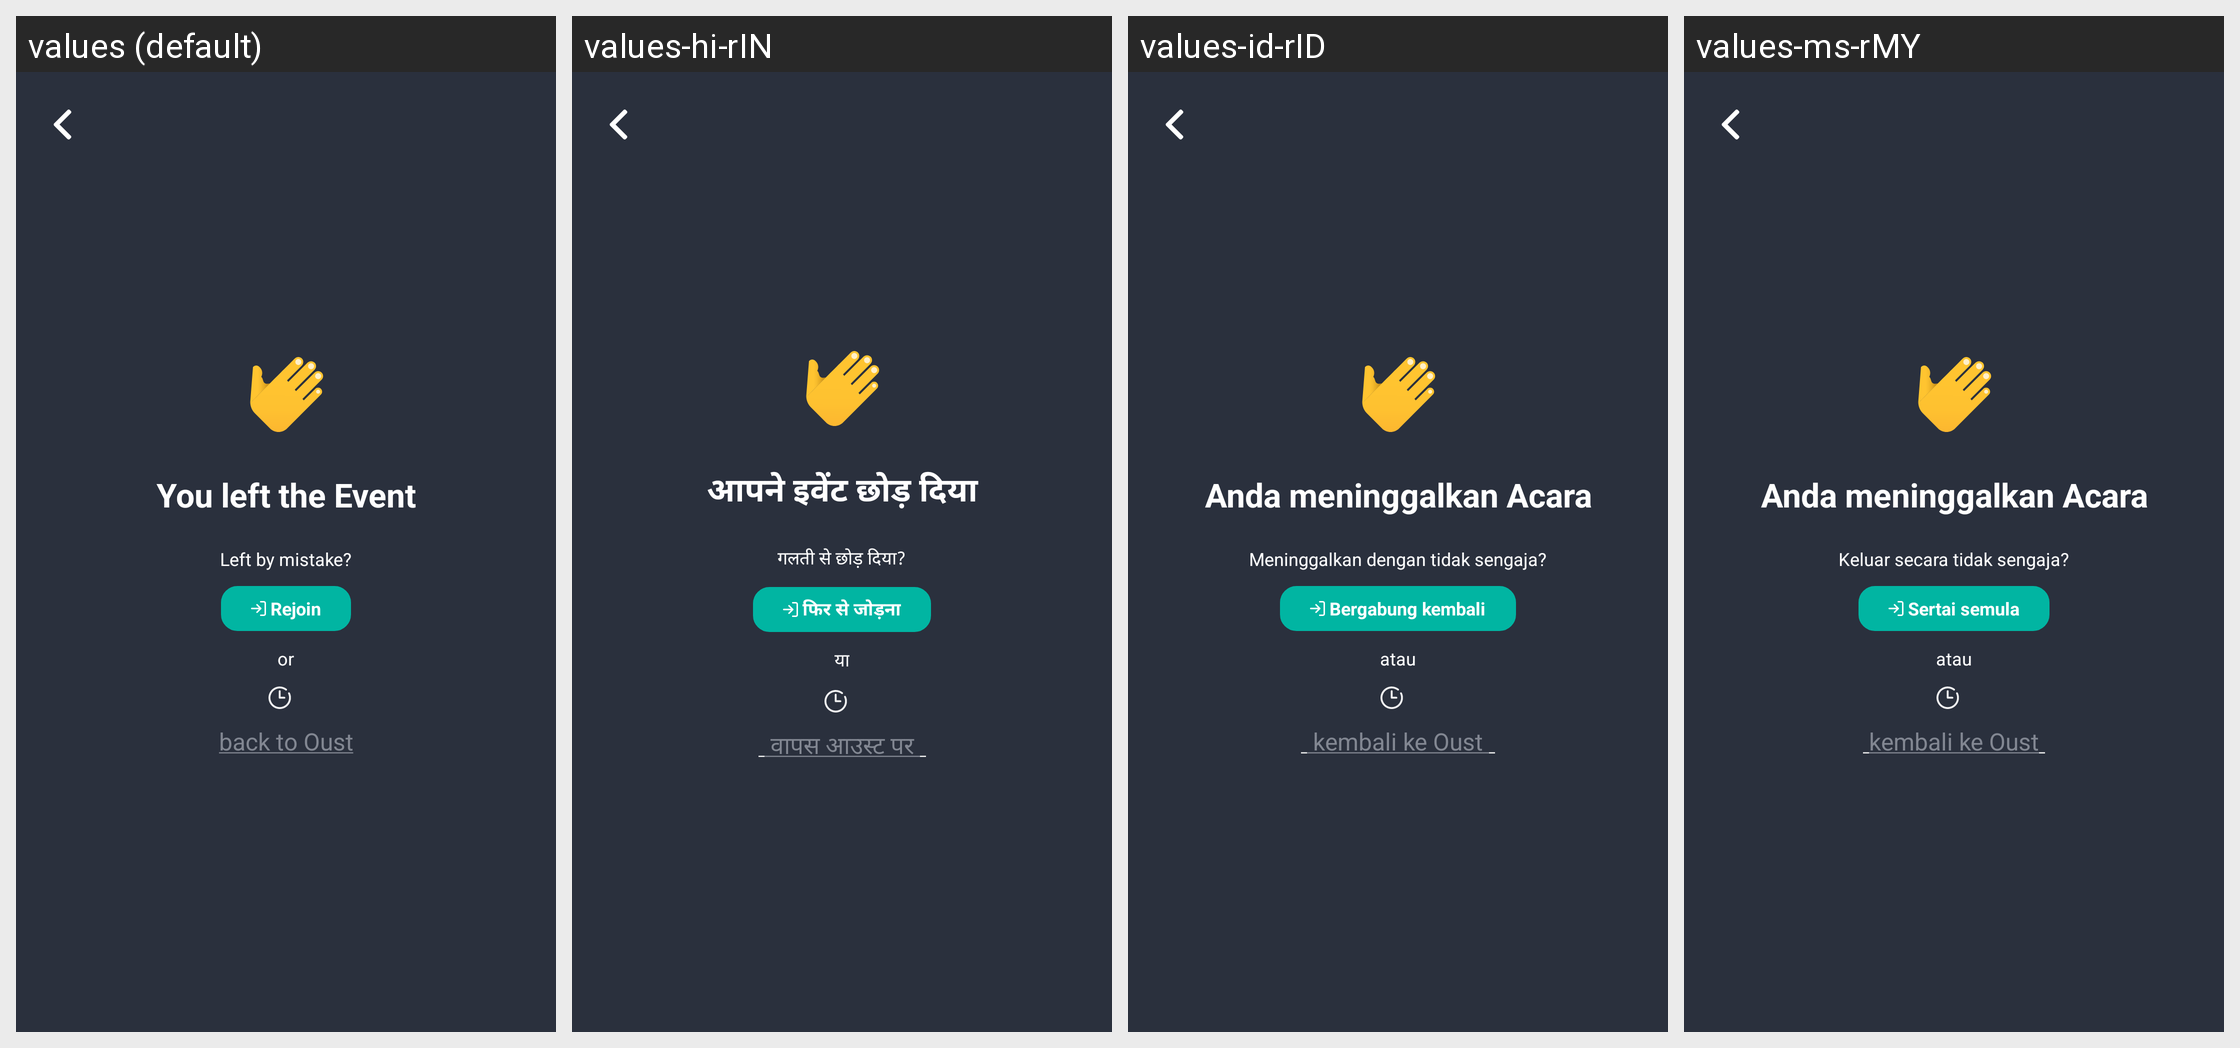

For this localized Android screen grid, give each drawn string resource with its value in every locale shown.
Android screen res/layout/activity_call_end.xml rendered under 4 locales, left to right: values (default), values-hi-rIN, values-id-rID, values-ms-rMY. Device: Nexus 5 (rendered at 1080×1920; each locale shown at half size, 540×960, under a caption strip naming it); theme AppTheme.
Other locales in the repository, not shown: values-ar-rAE, values-bn-rIN, values-es, values-in, values-in-rID, values-ja, values-kn, values-kn-rIN, values-ko, values-mr, values-ta-rIN, values-te-rIN, values-th, values-vi, values-zh-rTW.
Strings drawn on this screen, with the default value and each locale's value (text and hints the layout hard-codes, and strings that could not be matched under every locale, appear in the picture but are not listed):

you_left_the_event
  values: You left the Event
  values-hi-rIN: आपने इवेंट छोड़ दिया
  values-id-rID: Anda meninggalkan Acara
  values-ms-rMY: Anda meninggalkan Acara

left_by_mistake
  values: Left by mistake?
  values-hi-rIN: गलती से छोड़ दिया?
  values-id-rID: Meninggalkan dengan tidak sengaja?
  values-ms-rMY: Keluar secara tidak sengaja?

rejoin
  values: Rejoin
  values-hi-rIN: फिर से जोड़ना
  values-id-rID: Bergabung kembali
  values-ms-rMY: Sertai semula

or_text
  values: or
  values-hi-rIN: या
  values-id-rID: atau
  values-ms-rMY: atau
